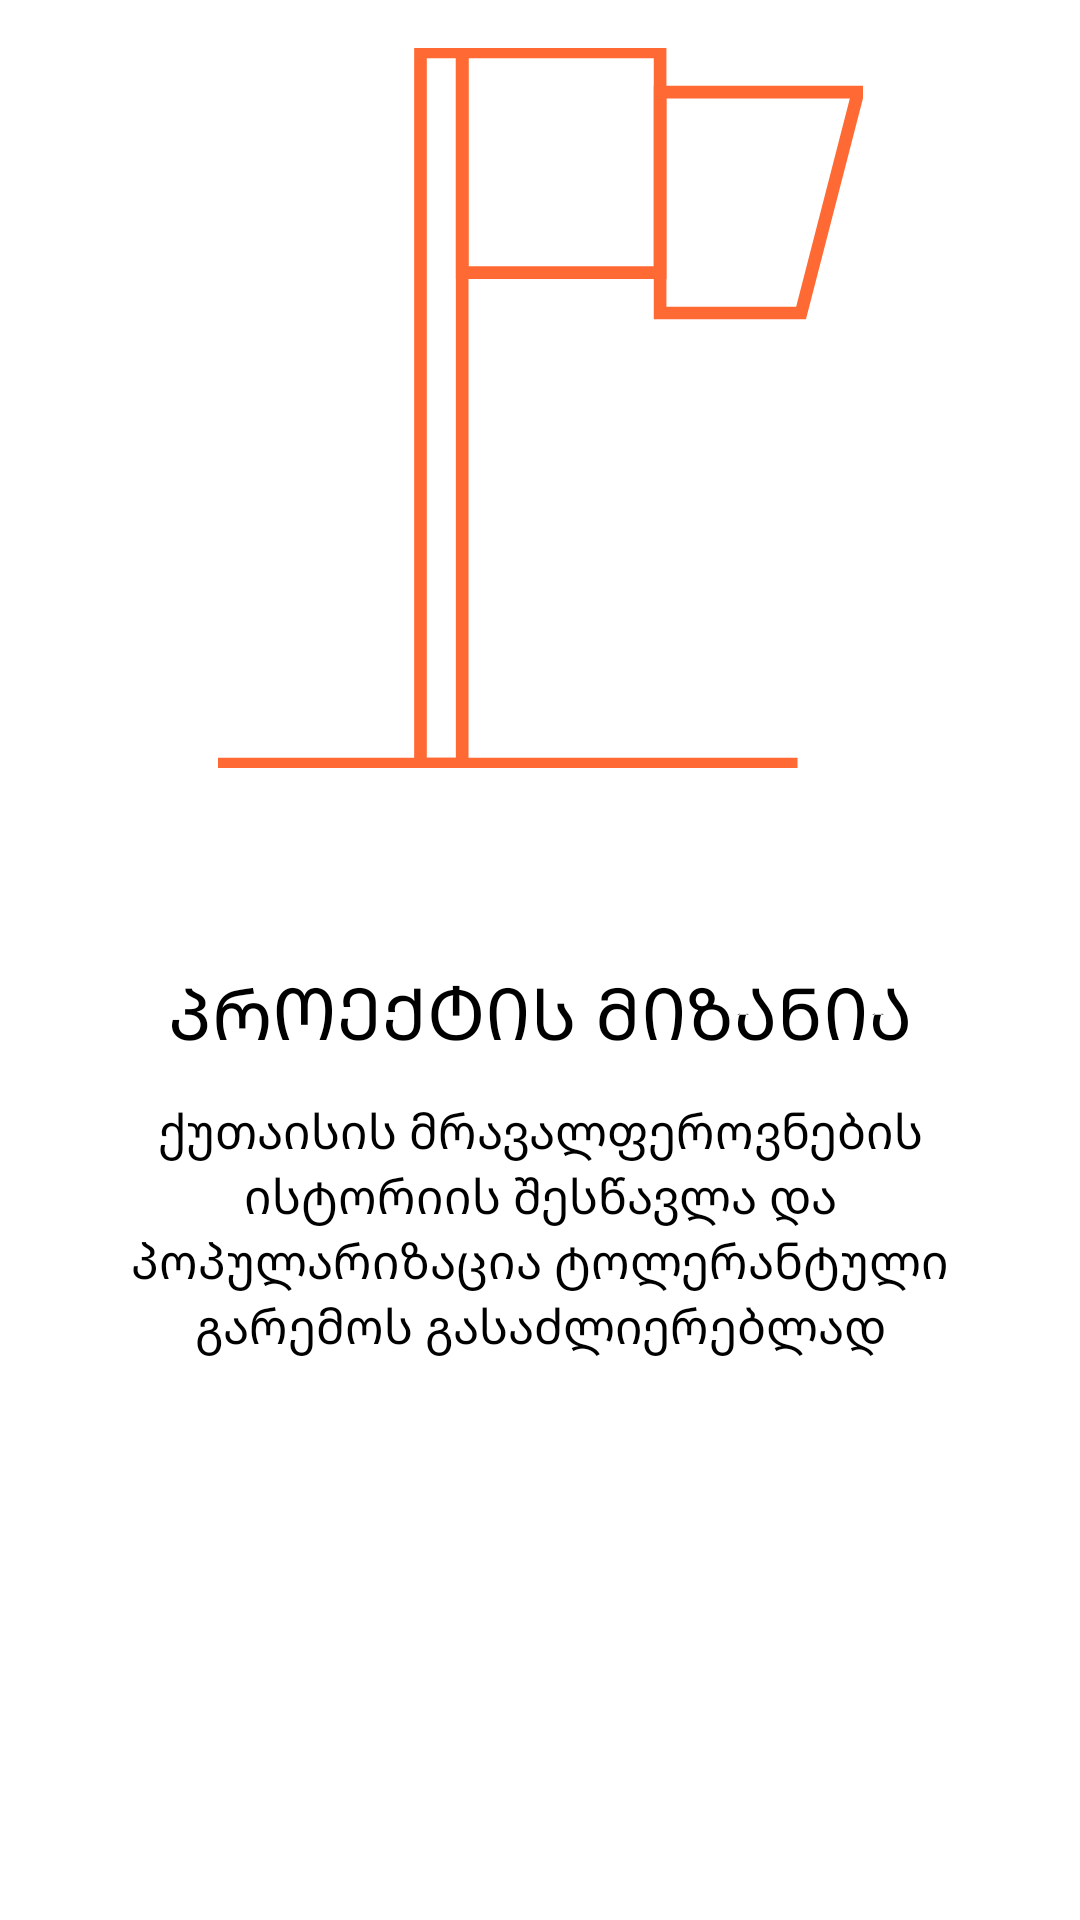

Android layout source for this screen:
<!-- AndroidManifest.xml: application theme Theme.Echo -->
<!-- res/layout/onboarding_screen.xml -->
<?xml version="1.0" encoding="utf-8"?>
<androidx.core.widget.NestedScrollView xmlns:android="http://schemas.android.com/apk/res/android"
    xmlns:app="http://schemas.android.com/apk/res-auto"
    android:layout_width="match_parent"
    android:fillViewport="true"
    android:layout_height="match_parent">
    <androidx.constraintlayout.widget.ConstraintLayout
        android:layout_width="match_parent"
        android:layout_height="wrap_content">
        <ImageView
            android:id="@+id/onboarding_icon"
            android:layout_width="wrap_content"
            android:layout_height="wrap_content"
            android:layout_marginTop="@dimen/spacing_16"
            android:src="@drawable/ic_onboarding_flag"
            app:layout_constraintEnd_toEndOf="parent"
            app:layout_constraintStart_toStartOf="parent"
            app:layout_constraintTop_toTopOf="parent" />

        <TextView
            android:id="@+id/onboarding_title"
            style="@style/FontPrimary"
            android:layout_width="wrap_content"
            android:layout_height="wrap_content"
            android:layout_marginTop="@dimen/spacing_65"
            android:text="@string/onboarding_purpose_title"
            app:layout_constraintEnd_toEndOf="parent"
            app:layout_constraintStart_toStartOf="parent"
            app:layout_constraintTop_toBottomOf="@id/onboarding_icon" />

        <TextView
            android:id="@+id/onboarding_description"
            style="@style/FontSecondary"
            android:layout_width="match_parent"
            android:layout_height="wrap_content"
            android:layout_marginStart="@dimen/spacing_24"
            android:layout_marginTop="@dimen/spacing_12"
            android:layout_marginEnd="@dimen/spacing_24"
            android:text="@string/onboarding_first_desc_text"
            android:textAlignment="center"
            app:layout_constraintTop_toBottomOf="@id/onboarding_title" />
    </androidx.constraintlayout.widget.ConstraintLayout>



</androidx.core.widget.NestedScrollView>
<!-- resources referenced by this layout -->
<resources>
  <dimen name="spacing_12">12dp</dimen>
  <dimen name="spacing_16">16dp</dimen>
  <dimen name="spacing_24">24dp</dimen>
  <dimen name="spacing_65">65dp</dimen>
  <!-- drawable ic_onboarding_flag (drawable) -->
  <vector xmlns:android="http://schemas.android.com/apk/res/android"
      android:width="215dp"
      android:height="240dp"
      android:viewportWidth="215"
      android:viewportHeight="240">
    <group>
      <clip-path
          android:pathData="M0,0h215v240h-215z"/>
      <path
          android:pathData="M81.399,1.288H67.492V238.712H81.399V1.288Z"
          android:strokeWidth="4.22"
          android:fillColor="#00000000"
          android:strokeColor="#FF6A34"/>
      <path
          android:pathData="M147.367,1.288H81.393V74.875H147.367V1.288Z"
          android:strokeWidth="4.22"
          android:fillColor="#00000000"
          android:strokeColor="#FF6A34"/>
      <path
          android:pathData="M194.35,88.321H147.367V14.733H213.342L194.35,88.321Z"
          android:strokeWidth="4.22"
          android:fillColor="#00000000"
          android:strokeColor="#FF6A34"/>
      <path
          android:pathData="M0,238.712H193.167"
          android:strokeWidth="4.22"
          android:fillColor="#00000000"
          android:strokeColor="#FF6A34"/>
    </group>
  </vector>
  <string name="onboarding_first_desc_text">ქუთაისის მრავალფეროვნების ისტორიის შესწავლა და პოპულარიზაცია ტოლერანტული გარემოს გასაძლიერებლად</string>
  <string name="onboarding_purpose_title">პროექტის მიზანია</string>
  <style name="FontPrimary" parent="Widget.AppCompat.TextView">
          <item name="fontFamily">@font/helvetica_neue</item>
          <item name="android:textColor">@color/black</item>
          <item name="android:textSize">@dimen/font_big</item>
          <item name="lineHeight">40sp</item>
          <item name="fontWeight">700</item>
          <item name="textAllCaps">true</item>
      </style>
  <style name="FontSecondary" parent="Widget.AppCompat.TextView">
          <item name="fontFamily">@font/helvetica_neue</item>
          <item name="android:textColor">@color/black</item>
          <item name="android:textSize">@dimen/font_medium</item>
          <item name="fontWeight">400</item>
      </style>
  <style name="Theme.Echo" parent="Theme.MaterialComponents.DayNight.NoActionBar">
          <item name="colorPrimary">@color/white</item>
          <item name="colorPrimaryDark">@color/black</item>
          <item name="colorAccent">@color/primary_solid_10</item>
      </style>
  <color name="black">#FF000000</color>
  <dimen name="font_big">24sp</dimen>
  <dimen name="font_medium">16sp</dimen>
  <color name="white">#FFFFFFFF</color>
  <color name="primary_solid_10">#FF6A34</color>
</resources>
